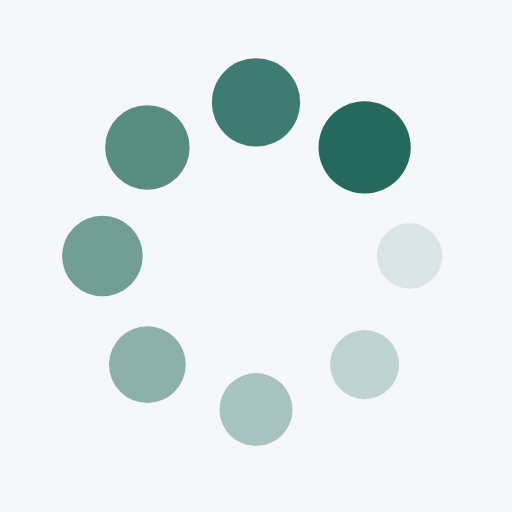
t = 0.00 s
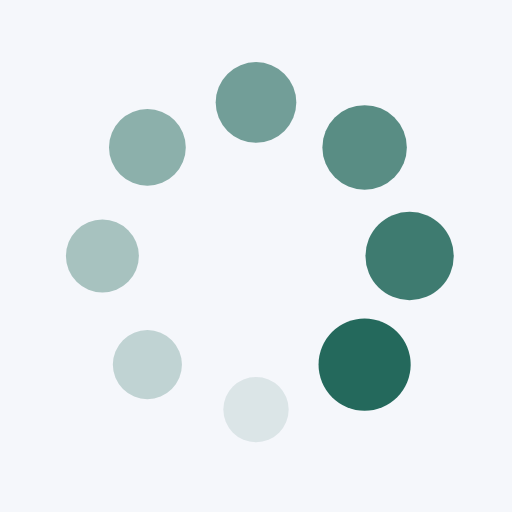
t = 0.25 s
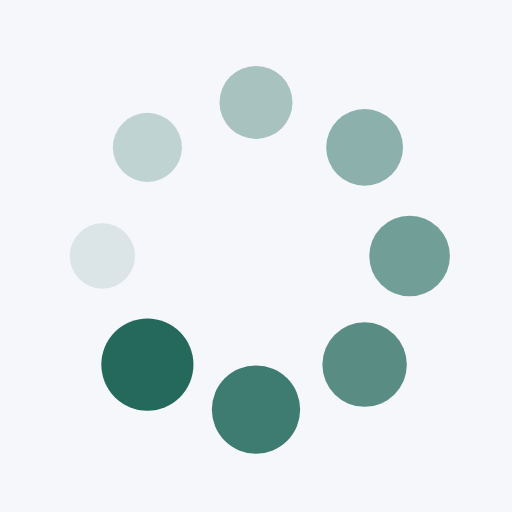
t = 0.50 s
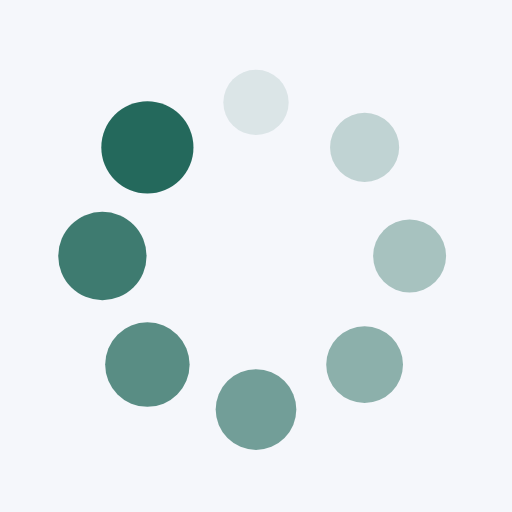
t = 0.75 s

The animated SVG that drew these frames (rendered in a browser with its animation timeline set to each time). Animation: 16 SMIL elements (animate=8,animateTransform=8); one cycle of 1.00 s, repeats indefinitely.

<?xml version="1.0" encoding="utf-8"?>
<svg xmlns="http://www.w3.org/2000/svg" xmlns:xlink="http://www.w3.org/1999/xlink" style="margin: auto; background: #f5f7fb; display: block; shape-rendering: auto;" width="200px" height="200px" viewBox="0 0 100 100" preserveAspectRatio="xMidYMid">
<g transform="translate(80,50)">
<g transform="rotate(0)">
<circle cx="0" cy="0" r="6" fill="#24695c" fill-opacity="1">
  <animateTransform attributeName="transform" type="scale" begin="-0.875s" values="1.5 1.5;1 1" keyTimes="0;1" dur="1s" repeatCount="indefinite"></animateTransform>
  <animate attributeName="fill-opacity" keyTimes="0;1" dur="1s" repeatCount="indefinite" values="1;0" begin="-0.875s"></animate>
</circle>
</g>
</g><g transform="translate(71.21320343559643,71.21320343559643)">
<g transform="rotate(45)">
<circle cx="0" cy="0" r="6" fill="#24695c" fill-opacity="0.875">
  <animateTransform attributeName="transform" type="scale" begin="-0.75s" values="1.5 1.5;1 1" keyTimes="0;1" dur="1s" repeatCount="indefinite"></animateTransform>
  <animate attributeName="fill-opacity" keyTimes="0;1" dur="1s" repeatCount="indefinite" values="1;0" begin="-0.75s"></animate>
</circle>
</g>
</g><g transform="translate(50,80)">
<g transform="rotate(90)">
<circle cx="0" cy="0" r="6" fill="#24695c" fill-opacity="0.75">
  <animateTransform attributeName="transform" type="scale" begin="-0.625s" values="1.5 1.5;1 1" keyTimes="0;1" dur="1s" repeatCount="indefinite"></animateTransform>
  <animate attributeName="fill-opacity" keyTimes="0;1" dur="1s" repeatCount="indefinite" values="1;0" begin="-0.625s"></animate>
</circle>
</g>
</g><g transform="translate(28.786796564403577,71.21320343559643)">
<g transform="rotate(135)">
<circle cx="0" cy="0" r="6" fill="#24695c" fill-opacity="0.625">
  <animateTransform attributeName="transform" type="scale" begin="-0.5s" values="1.5 1.5;1 1" keyTimes="0;1" dur="1s" repeatCount="indefinite"></animateTransform>
  <animate attributeName="fill-opacity" keyTimes="0;1" dur="1s" repeatCount="indefinite" values="1;0" begin="-0.5s"></animate>
</circle>
</g>
</g><g transform="translate(20,50.00000000000001)">
<g transform="rotate(180)">
<circle cx="0" cy="0" r="6" fill="#24695c" fill-opacity="0.5">
  <animateTransform attributeName="transform" type="scale" begin="-0.375s" values="1.5 1.5;1 1" keyTimes="0;1" dur="1s" repeatCount="indefinite"></animateTransform>
  <animate attributeName="fill-opacity" keyTimes="0;1" dur="1s" repeatCount="indefinite" values="1;0" begin="-0.375s"></animate>
</circle>
</g>
</g><g transform="translate(28.78679656440357,28.786796564403577)">
<g transform="rotate(225)">
<circle cx="0" cy="0" r="6" fill="#24695c" fill-opacity="0.375">
  <animateTransform attributeName="transform" type="scale" begin="-0.25s" values="1.5 1.5;1 1" keyTimes="0;1" dur="1s" repeatCount="indefinite"></animateTransform>
  <animate attributeName="fill-opacity" keyTimes="0;1" dur="1s" repeatCount="indefinite" values="1;0" begin="-0.25s"></animate>
</circle>
</g>
</g><g transform="translate(49.99999999999999,20)">
<g transform="rotate(270)">
<circle cx="0" cy="0" r="6" fill="#24695c" fill-opacity="0.25">
  <animateTransform attributeName="transform" type="scale" begin="-0.125s" values="1.5 1.5;1 1" keyTimes="0;1" dur="1s" repeatCount="indefinite"></animateTransform>
  <animate attributeName="fill-opacity" keyTimes="0;1" dur="1s" repeatCount="indefinite" values="1;0" begin="-0.125s"></animate>
</circle>
</g>
</g><g transform="translate(71.21320343559643,28.78679656440357)">
<g transform="rotate(315)">
<circle cx="0" cy="0" r="6" fill="#24695c" fill-opacity="0.125">
  <animateTransform attributeName="transform" type="scale" begin="0s" values="1.5 1.5;1 1" keyTimes="0;1" dur="1s" repeatCount="indefinite"></animateTransform>
  <animate attributeName="fill-opacity" keyTimes="0;1" dur="1s" repeatCount="indefinite" values="1;0" begin="0s"></animate>
</circle>
</g>
</g>
<!-- [ldio] generated by https://loading.io/ --></svg>